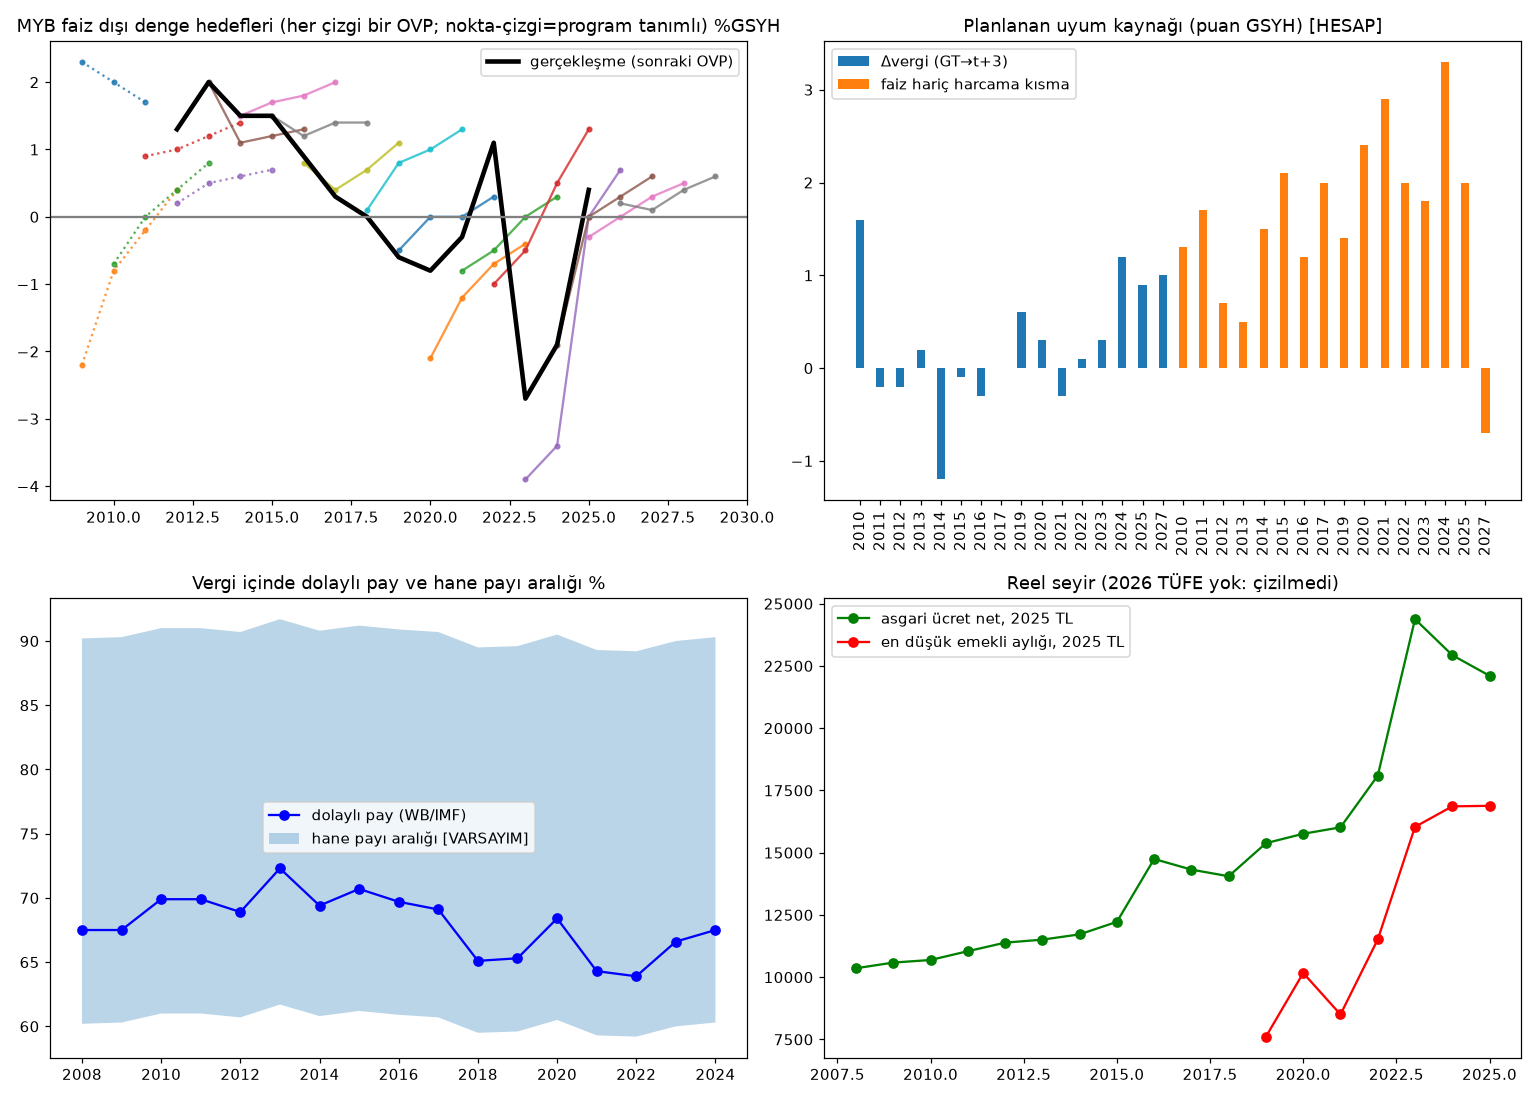

The table this chart was drawn from, first rows:
program, metrik, yil, rol, deger, etiket
2009-2011, prog, 2009, t+1, 2.3, [VERİ]
2009-2011, prog, 2010, t+2, 2.0, [VERİ]
2009-2011, prog, 2011, t+3, 1.7, [VERİ]
2009-2011, tufe, 2009, t+1, 7.5, [VERİ]
2009-2011, tufe, 2010, t+2, 6.5, [VERİ]
2009-2011, tufe, 2011, t+3, 5.5, [VERİ]
2010-2012, prog, 2009, GT, -2.2, [VERİ]
2010-2012, prog, 2010, t+1, -0.8, [VERİ]
2010-2012, prog, 2011, t+2, -0.2, [VERİ]
2010-2012, prog, 2012, t+3, 0.4, [VERİ]
2010-2012, fhh, 2009, GT, 22.3, [VERİ]
2010-2012, fhh, 2010, t+1, 22.2, [VERİ]
2010-2012, fhh, 2011, t+2, 21.6, [VERİ]
2010-2012, fhh, 2012, t+3, 21.0, [VERİ]
2010-2012, vy_har, 2009, GT, 17.7, [VERİ]
2010-2012, vy_har, 2010, t+1, 19.4, [VERİ]
2010-2012, vy_har, 2011, t+2, 19.4, [VERİ]
2010-2012, vy_har, 2012, t+3, 19.3, [VERİ]
2010-2012, ozel, 2009, GT, 0.5, [VERİ]
2010-2012, ozel, 2010, t+1, 1.0, [VERİ]
2010-2012, ozel, 2011, t+2, 0.8, [VERİ]
2010-2012, ozel, 2012, t+3, 0.7, [VERİ]
2010-2012, tufe, 2009, GT, 5.9, [VERİ]
2010-2012, tufe, 2010, t+1, 5.3, [VERİ]
2010-2012, tufe, 2011, t+2, 4.9, [VERİ]
2010-2012, tufe, 2012, t+3, 4.8, [VERİ]
2011-2013, prog, 2010, GT, -0.7, [VERİ]
2011-2013, prog, 2011, t+1, 0.0, [VERİ]
2011-2013, prog, 2012, t+2, 0.4, [VERİ]
2011-2013, prog, 2013, t+3, 0.8, [VERİ]
2011-2013, fhh, 2010, GT, 22.5, [VERİ]
2011-2013, fhh, 2011, t+1, 21.8, [VERİ]
2011-2013, fhh, 2012, t+2, 21.3, [VERİ]
2011-2013, fhh, 2013, t+3, 20.8, [VERİ]
2011-2013, vy_har, 2010, GT, 19.7, [VERİ]
2011-2013, vy_har, 2011, t+1, 19.7, [VERİ]
2011-2013, vy_har, 2012, t+2, 19.6, [VERİ]
2011-2013, vy_har, 2013, t+3, 19.5, [VERİ]
2011-2013, ozel, 2010, GT, 0.4, [VERİ]
2011-2013, ozel, 2011, t+1, 1.1, [VERİ]
2011-2013, ozel, 2012, t+2, 0.9, [VERİ]
2011-2013, ozel, 2013, t+3, 0.7, [VERİ]
2011-2013, tufe, 2010, GT, 7.5, [VERİ]
2011-2013, tufe, 2011, t+1, 5.3, [VERİ]
2011-2013, tufe, 2012, t+2, 5.0, [VERİ]
2011-2013, tufe, 2013, t+3, 4.9, [VERİ]
2012-2014, prog, 2011, GT, 0.9, [VERİ]
2012-2014, prog, 2012, t+1, 1.0, [VERİ]
2012-2014, prog, 2013, t+2, 1.2, [VERİ]
2012-2014, prog, 2014, t+3, 1.4, [VERİ]
2012-2014, fhh, 2011, GT, 21.1, [VERİ]
2012-2014, fhh, 2012, t+1, 21.1, [VERİ]
2012-2014, fhh, 2013, t+2, 20.9, [VERİ]
2012-2014, fhh, 2014, t+3, 20.4, [VERİ]
2012-2014, vy_har, 2011, GT, 20.0, [VERİ]
2012-2014, vy_har, 2012, t+1, 20.0, [VERİ]
2012-2014, vy_har, 2013, t+2, 20.0, [VERİ]
2012-2014, vy_har, 2014, t+3, 19.8, [VERİ]
2012-2014, ozel, 2011, GT, 0.3, [VERİ]
2012-2014, ozel, 2012, t+1, 0.9, [VERİ]
... 365 more rows
